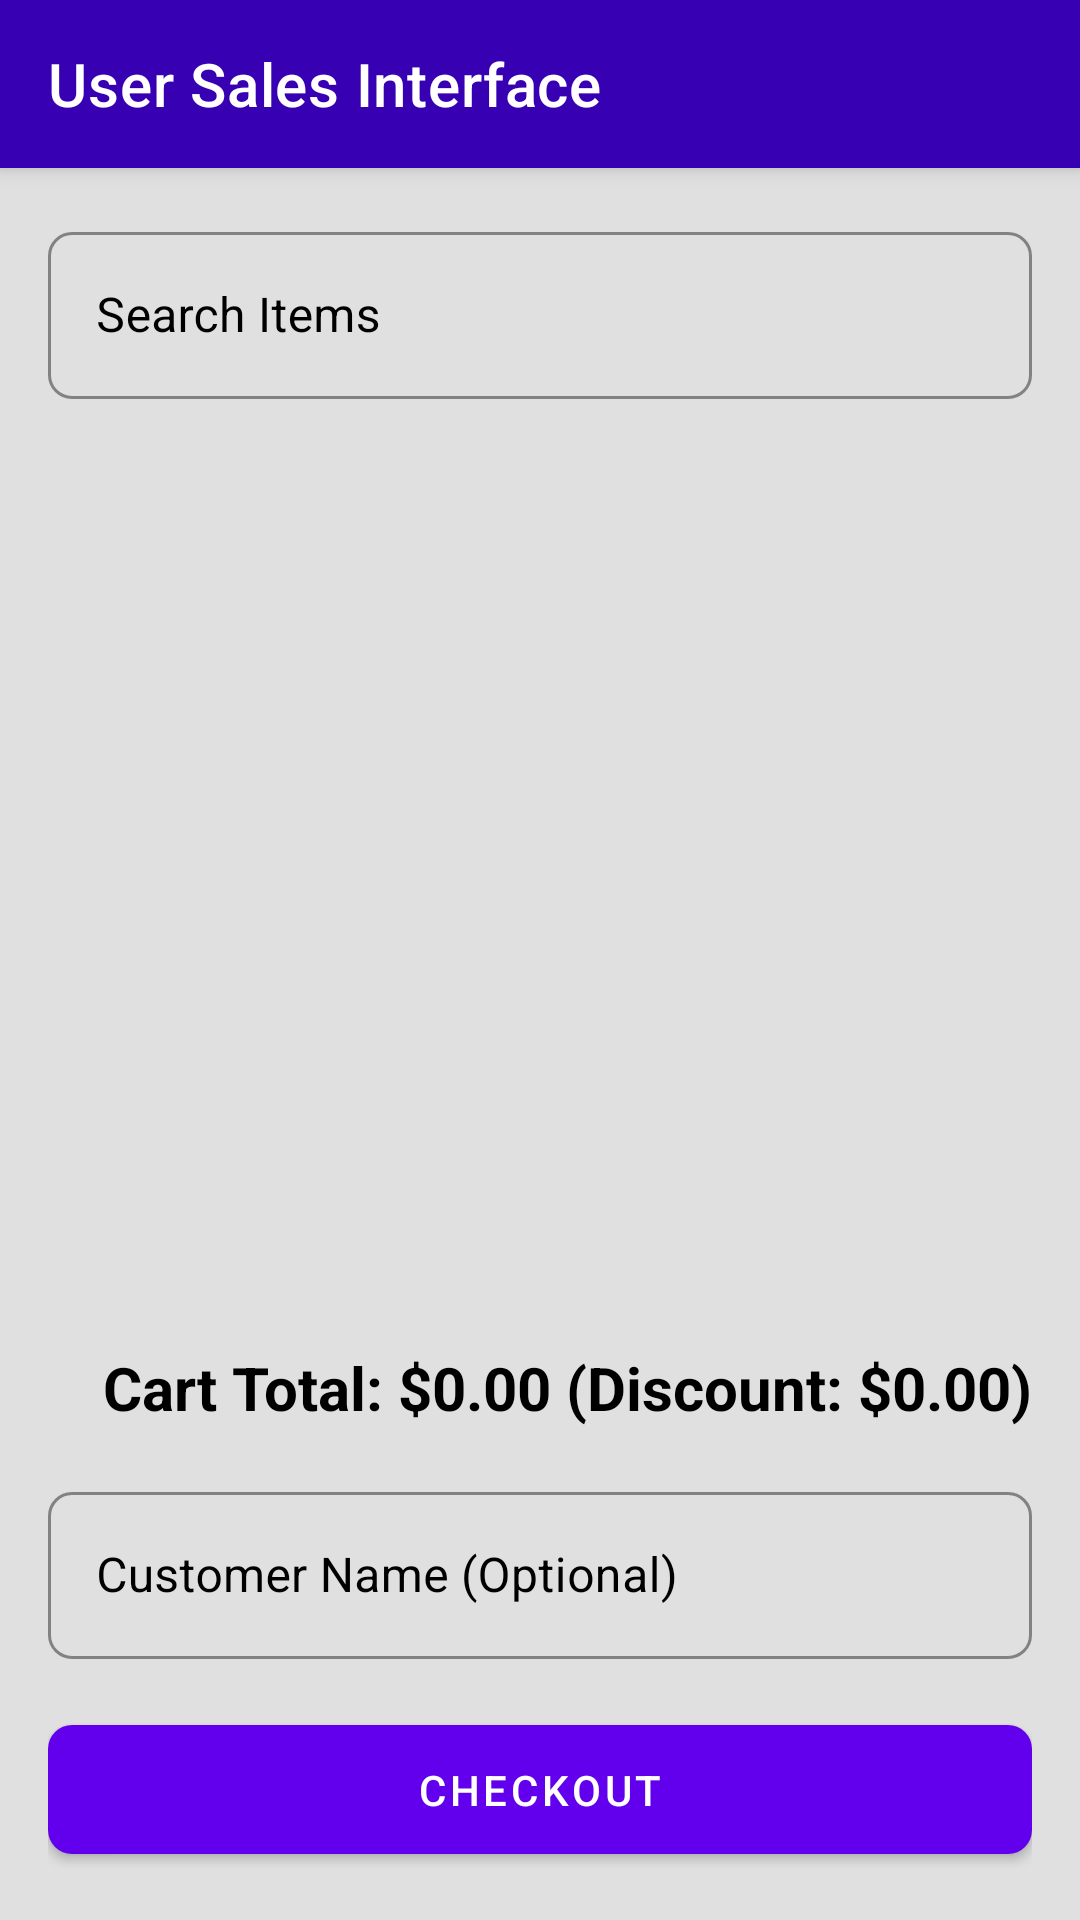

This screen was rendered from an Android layout file. Write that file and the resources it references.
<!-- AndroidManifest.xml: application theme Theme.QuickServePOS -->
<!-- res/layout/activity_sales.xml -->
<?xml version="1.0" encoding="utf-8"?>
<androidx.coordinatorlayout.widget.CoordinatorLayout xmlns:android="http://schemas.android.com/apk/res/android"
    xmlns:app="http://schemas.android.com/apk/res-auto"
    xmlns:tools="http://schemas.android.com/tools"
    android:layout_width="match_parent"
    android:layout_height="match_parent"
    android:background="@color/light_gray"
    tools:context=".user.SalesActivity">

    <com.google.android.material.appbar.AppBarLayout
        android:layout_width="match_parent"
        android:layout_height="wrap_content"
        android:theme="@style/Theme.QuickServePOS.AppBarOverlay">

        <com.google.android.material.appbar.MaterialToolbar
            android:id="@+id/toolbar"
            android:layout_width="match_parent"
            android:layout_height="?attr/actionBarSize"
            android:background="@color/colorPrimaryVariant"
            app:title="@string/user_sales_interface"
            app:titleTextColor="@color/white"
            app:popupTheme="@style/Theme.QuickServePOS.PopupOverlay" />

    </com.google.android.material.appbar.AppBarLayout>

    <LinearLayout
        android:layout_width="match_parent"
        android:layout_height="match_parent"
        android:orientation="vertical"
        android:padding="16dp"
        app:layout_behavior="@string/appbar_scrolling_view_behavior">

        <com.google.android.material.textfield.TextInputLayout
            style="@style/Widget.MaterialComponents.TextInputLayout.OutlinedBox"
            android:layout_width="match_parent"
            android:layout_height="wrap_content"
            android:layout_marginBottom="16dp"
            android:hint="@string/search_items"
            android:textColorHint="@color/black"
            app:startIconDrawable="@drawable/ic_search"
            app:startIconTint="@color/black"
            app:hintTextColor="@color/black"
            app:boxStrokeColor="@color/black"
            app:boxCornerRadiusBottomEnd="8dp"
            app:boxCornerRadiusBottomStart="8dp"
            app:boxCornerRadiusTopEnd="8dp"
            app:boxCornerRadiusTopStart="8dp">

            <com.google.android.material.textfield.TextInputEditText
                android:id="@+id/searchEditText"
                android:layout_width="match_parent"
                android:layout_height="wrap_content"
                android:inputType="text" />
        </com.google.android.material.textfield.TextInputLayout>

        <androidx.recyclerview.widget.RecyclerView
            android:id="@+id/salesItemRecyclerView"
            android:layout_width="match_parent"
            android:layout_height="0dp"
            android:layout_weight="1"
            android:layout_marginBottom="16dp"
            tools:listitem="@layout/item_sales_product"
            />

        <TextView
            android:id="@+id/cartSummaryTv"
            android:layout_width="match_parent"
            android:layout_height="wrap_content"
            android:text="Cart Total: $0.00 (Discount: $0.00)"
            android:textSize="20sp"
            android:textStyle="bold"
            android:textColor="@color/black"
            android:layout_marginBottom="16dp"
            android:gravity="end"/>

        <com.google.android.material.textfield.TextInputLayout
            style="@style/Widget.MaterialComponents.TextInputLayout.OutlinedBox"
            android:layout_width="match_parent"
            android:layout_height="wrap_content"
            android:layout_marginBottom="16dp"
            android:hint="@string/customer_name_optional"
            android:textColorHint="@color/black"
            app:startIconTint="@color/black"
            app:hintTextColor="@color/black"
            app:boxStrokeColor="@color/black"
            app:boxCornerRadiusBottomEnd="8dp"
            app:boxCornerRadiusBottomStart="8dp"
            app:boxCornerRadiusTopEnd="8dp"
            app:boxCornerRadiusTopStart="8dp">

            <com.google.android.material.textfield.TextInputEditText
                android:id="@+id/customerNameEt"
                android:layout_width="match_parent"
                android:layout_height="wrap_content"
                android:inputType="textCapWords" />
        </com.google.android.material.textfield.TextInputLayout>

        <com.google.android.material.button.MaterialButton
            android:id="@+id/checkoutButton"
            android:layout_width="match_parent"
            android:layout_height="wrap_content"
            android:text="@string/checkout"
            android:paddingVertical="12dp"
            app:cornerRadius="8dp"/>

    </LinearLayout>

</androidx.coordinatorlayout.widget.CoordinatorLayout>
<!-- res/layout/item_sales_product.xml (included above) -->
<?xml version="1.0" encoding="utf-8"?>
<com.google.android.material.card.MaterialCardView
    xmlns:android="http://schemas.android.com/apk/res/android"
    xmlns:app="http://schemas.android.com/apk/res-auto"
    xmlns:tools="http://schemas.android.com/tools"
    android:layout_width="match_parent"
    android:layout_height="wrap_content"
    android:layout_marginVertical="4dp"
    app:cardCornerRadius="8dp"
    app:cardElevation="2dp"
    app:cardBackgroundColor="@color/white">

    <LinearLayout
        android:layout_width="match_parent"
        android:layout_height="wrap_content"
        android:orientation="horizontal"
        android:padding="16dp"
        android:gravity="center_vertical">

        <LinearLayout
            android:layout_width="0dp"
            android:layout_height="wrap_content"
            android:layout_weight="1"
            android:orientation="vertical">

            <TextView
                android:id="@+id/productNameTv"
                android:layout_width="wrap_content"
                android:layout_height="wrap_content"
                tools:text="Product Name (Category)"
                android:textSize="18sp"
                android:textStyle="bold"
                android:textColor="@color/black"
                android:layout_marginBottom="2dp"/>

            <TextView
                android:id="@+id/productPriceTv"
                android:layout_width="wrap_content"
                android:layout_height="wrap_content"
                tools:text="$19.99"
                android:textSize="16sp"
                android:textColor="@color/colorPrimary"
                android:textStyle="bold"/>

            <TextView
                android:id="@+id/productStockTv"
                android:layout_width="wrap_content"
                android:layout_height="wrap_content"
                tools:text="Stock: 150"
                android:textSize="14sp"
                android:textColor="@color/dark_gray"/>

        </LinearLayout>

        <LinearLayout
            android:layout_width="wrap_content"
            android:layout_height="wrap_content"
            android:orientation="horizontal"
            android:gravity="center_vertical"
            android:layout_marginStart="16dp">

            <com.google.android.material.button.MaterialButton
                android:id="@+id/removeOneButton"
                style="@style/Widget.MaterialComponents.Button.TextButton"
                android:layout_width="40dp"
                android:layout_height="40dp"
                android:text="-"
                android:textSize="18sp"
                android:padding="0dp"
                android:insetLeft="0dp"
                android:insetRight="0dp"
                android:minWidth="0dp"
                android:minHeight="0dp"/>

            <TextView
                android:id="@+id/quantityTv"
                android:layout_width="wrap_content"
                android:layout_height="wrap_content"
                android:text="0"
                android:textSize="18sp"
                android:textColor="@color/black"
                android:layout_marginHorizontal="8dp"/>

            <com.google.android.material.button.MaterialButton
                android:id="@+id/addOneButton"
                style="@style/Widget.MaterialComponents.Button.TextButton"
                android:layout_width="40dp"
                android:layout_height="40dp"
                android:text="+"
                android:textSize="18sp"
                android:padding="0dp"
                android:insetLeft="0dp"
                android:insetRight="0dp"
                android:minWidth="0dp"
                android:minHeight="0dp"/>

            
            
            

        </LinearLayout>

    </LinearLayout>

</com.google.android.material.card.MaterialCardView>
<!-- resources referenced by this layout -->
<resources>
  <color name="black">#FF000000</color>
  <color name="colorPrimary">#6200EE</color>
  <color name="colorPrimaryVariant">#3700B3</color>
  <color name="dark_gray">#424242</color>
  <color name="light_gray">#E0E0E0</color>
  <color name="white">#FFFFFFFF</color>
  <string name="checkout">Checkout</string>
  <string name="customer_name_optional">Customer Name (Optional)</string>
  <string name="search_items">Search Items</string>
  <string name="user_sales_interface">User Sales Interface</string>
  <style name="Theme.QuickServePOS.AppBarOverlay" parent="ThemeOverlay.AppCompat.Dark.ActionBar" />
  <style name="Theme.QuickServePOS.PopupOverlay" parent="ThemeOverlay.MaterialComponents.Light">
          
          <item name="android:popupBackground">@color/white</item>
  
          
          <item name="android:textColor">@color/black</item>
      </style>
  <style name="Theme.QuickServePOS" parent="Theme.MaterialComponents.DayNight.NoActionBar">
          
          <item name="colorPrimary">@color/colorPrimary</item>
          <item name="colorPrimaryVariant">@color/colorPrimaryVariant</item>
          <item name="colorOnPrimary">@color/colorOnPrimary</item>
          
          <item name="colorSecondary">@color/colorSecondary</item>
          <item name="colorSecondaryVariant">@color/colorSecondaryVariant</item>
          <item name="colorOnSecondary">@color/colorOnSecondary</item>
          
          <item name="android:statusBarColor">?attr/colorPrimaryVariant</item>
          
          <item name="android:windowBackground">@color/light_gray</item>
      </style>
  <color name="colorOnPrimary">#FFFFFF</color>
  <color name="colorSecondary">#03DAC6</color>
  <color name="colorSecondaryVariant">#018786</color>
  <color name="colorOnSecondary">#000000</color>
</resources>
